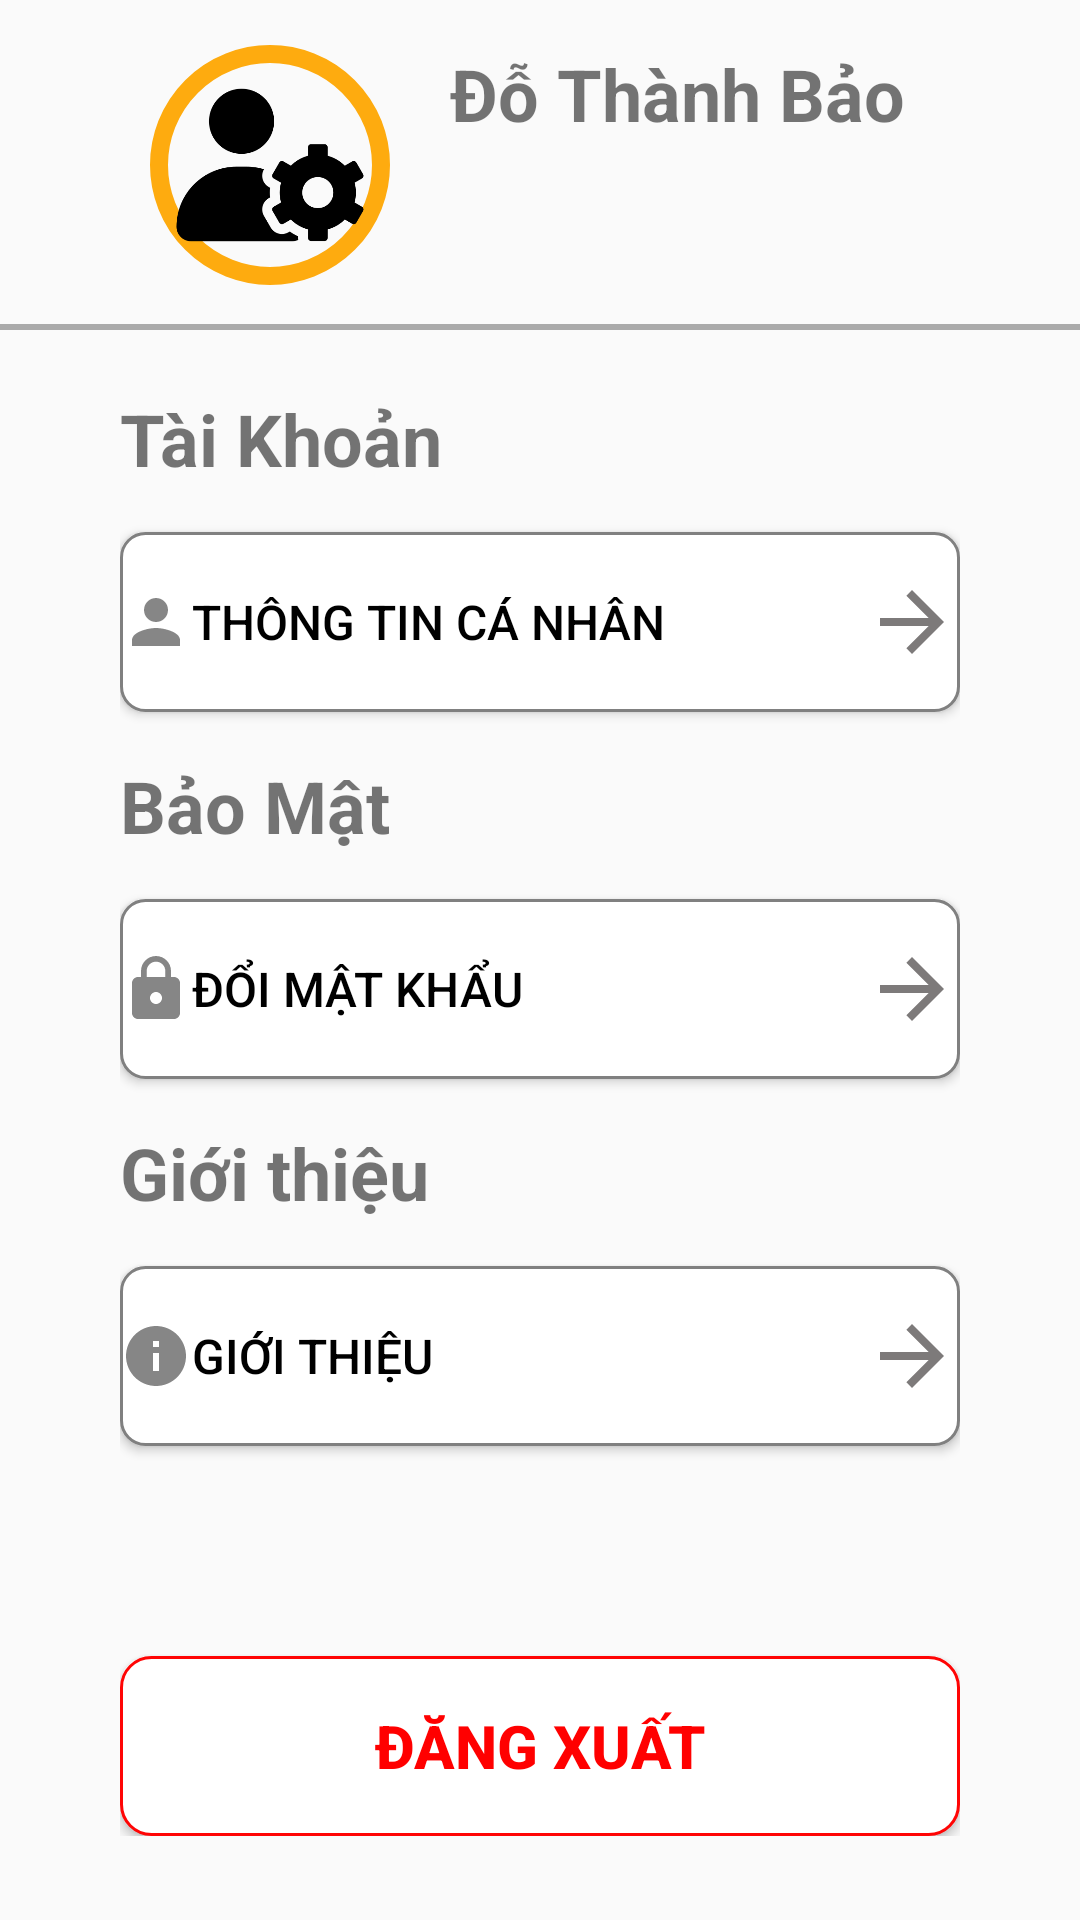

Layout XML and referenced resources for this Android screen:
<!-- AndroidManifest.xml: application theme Theme.BeanyDrinks -->
<!-- res/layout/fragment_tai_khoan_n_v.xml -->
<?xml version="1.0" encoding="utf-8"?>
<LinearLayout xmlns:android="http://schemas.android.com/apk/res/android"
    xmlns:app="http://schemas.android.com/apk/res-auto"
    xmlns:tools="http://schemas.android.com/tools"
    android:id="@+id/frameLayout"
    android:layout_width="match_parent"
    android:layout_height="match_parent"
    android:backgroundTint="@color/white"
    tools:context=".fragment.TaiKhoanNVFragment"
    android:orientation="vertical">

    <androidx.constraintlayout.widget.ConstraintLayout
        android:id="@+id/frameLayout2"
        android:layout_width="414dp"
        android:layout_height="110dp"
        app:layout_constraintEnd_toEndOf="parent"
        app:layout_constraintStart_toStartOf="parent"
        app:layout_constraintTop_toTopOf="parent">

        <ImageView
            android:id="@+id/imageView6"
            android:layout_width="80dp"
            android:layout_height="80dp"
            android:layout_marginStart="50dp"
            android:layout_marginTop="30dp"
            android:layout_marginBottom="30dp"
            android:background="@drawable/shape8"
            android:src="@drawable/usernhanvien"
            app:layout_constraintBottom_toBottomOf="parent"
            app:layout_constraintStart_toStartOf="parent"
            app:layout_constraintTop_toTopOf="parent" />

        <TextView
            android:id="@+id/textView10"
            android:layout_width="wrap_content"
            android:layout_height="wrap_content"
            android:layout_marginStart="20dp"
            android:text="Đỗ Thành Bảo"
            android:textSize="24sp"
            android:textStyle="bold"
            app:layout_constraintStart_toEndOf="@+id/imageView6"
            app:layout_constraintTop_toTopOf="@+id/imageView6" />

        <View
            android:layout_width="match_parent"
            android:layout_height="2dp"
            android:layout_gravity="bottom"
            android:background="@android:color/darker_gray"
            app:layout_constraintBottom_toBottomOf="parent"
            app:layout_constraintStart_toStartOf="parent" />
    </androidx.constraintlayout.widget.ConstraintLayout>

    <LinearLayout
        android:layout_width="match_parent"
        android:layout_height="wrap_content"
        android:orientation="vertical"
        android:paddingStart="40dp"
        android:paddingEnd="40dp">
        <TextView
            android:id="@+id/textView12"
            android:layout_width="wrap_content"
            android:layout_height="wrap_content"
            android:layout_marginTop="20dp"
            android:text="Tài Khoản "
            android:textSize="24sp"
            android:textStyle="bold" />
        <Button
            android:id="@+id/btnthongtinNV"
            android:layout_width="match_parent"
            android:layout_height="60dp"
            android:layout_marginTop="15dp"
            android:background="@drawable/custom_input"
            app:backgroundTint="@null"
            android:drawableLeft="@drawable/user_tt"
            android:drawableRight="@drawable/ic_arrow_forward_32"
            android:text="Thông tin cá nhân"
            android:textAlignment="viewStart"
            android:textColor="#000000"
            android:textSize="16sp" />

        <TextView
            android:id="@+id/textView9"
            android:layout_width="wrap_content"
            android:layout_height="wrap_content"
            android:layout_marginTop="15dp"
            android:text="Bảo Mật"
            android:textSize="24sp"
            android:textStyle="bold" />


        <Button
            android:id="@+id/btndoimk"
            android:layout_width="match_parent"
            android:layout_height="60dp"
            android:layout_marginTop="15dp"
            android:background="@drawable/custom_input"
            app:backgroundTint="@null"
            android:drawableLeft="@drawable/lock"
            android:drawableRight="@drawable/ic_arrow_forward_32"
            android:text="Đổi mật khẩu "
            android:textAlignment="viewStart"
            android:textColor="#000000"
            android:textSize="16sp" />

        <TextView
            android:id="@+id/textViewGioiThieu"
            android:layout_width="wrap_content"
            android:layout_height="wrap_content"
            android:layout_marginTop="15dp"
            android:text="Giới thiệu"
            android:textSize="24sp"
            android:textStyle="bold" />


        <Button
            android:id="@+id/btnGioiThieu"
            android:layout_width="match_parent"
            android:layout_height="60dp"
            android:layout_marginTop="15dp"
            android:background="@drawable/custom_input"
            app:backgroundTint="@null"
            android:drawableLeft="@drawable/baseline_info_24"
            android:drawableRight="@drawable/ic_arrow_forward_32"
            android:text="Giới thiệu "
            android:textAlignment="viewStart"
            android:textColor="#000000"
            android:textSize="16sp" />

        <Button
            android:id="@+id/button_DangXuat"
            android:layout_width="match_parent"
            android:layout_height="60dp"
            android:layout_marginTop="70dp"
            android:background="@drawable/button_viendo"
            android:backgroundTint="@null"
            android:text="ĐĂNG XUẤT"
            android:textColor="#FF0000"
            app:backgroundTint="@null"
            android:textSize="20sp"
            android:textStyle="bold" />
    </LinearLayout>
</LinearLayout>
<!-- resources referenced by this layout -->
<resources>
  <color name="white">#FFFFFFFF</color>
  <!-- drawable baseline_info_24 (drawable) -->
  <vector xmlns:android="http://schemas.android.com/apk/res/android" android:height="24dp" android:tint="#868686" android:viewportHeight="24" android:viewportWidth="24" android:width="24dp">
        
      <path android:fillColor="@android:color/white" android:pathData="M12,2C6.48,2 2,6.48 2,12s4.48,10 10,10 10,-4.48 10,-10S17.52,2 12,2zM13,17h-2v-6h2v6zM13,9h-2L11,7h2v2z"/>
      
  </vector>
  <!-- drawable button_viendo (drawable) -->
  <?xml version="1.0" encoding="utf-8"?>
  <shape android:shape="rectangle" xmlns:android="http://schemas.android.com/apk/res/android">
      <solid android:color="@color/white"/>
      <corners android:radius="10dp"/>
      <stroke android:color="@color/red" android:width="1dp"/>
  </shape>
  <!-- drawable custom_input (drawable) -->
  <?xml version="1.0" encoding="utf-8"?>
  <shape android:shape="rectangle" xmlns:android="http://schemas.android.com/apk/res/android">
      <stroke android:width="1dp" android:color="@color/gray"/>
      <corners android:radius="8dp"/>
      <solid android:color="@color/white"/>
      <size android:width="200dp" android:height="50dp"/>
  </shape>
  <!-- drawable ic_arrow_forward_32 (drawable) -->
  <vector xmlns:android="http://schemas.android.com/apk/res/android" android:autoMirrored="true" android:height="32dp" android:tint="#7D7A7A" android:viewportHeight="24" android:viewportWidth="24" android:width="32dp">
        
      <path android:fillColor="@android:color/white" android:pathData="M12,4l-1.41,1.41L16.17,11H4v2h12.17l-5.58,5.59L12,20l8,-8z"/>
      
  </vector>
  <!-- drawable lock (drawable) -->
  <vector xmlns:android="http://schemas.android.com/apk/res/android" android:height="24dp" android:tint="#868686" android:viewportHeight="24" android:viewportWidth="24" android:width="24dp">
        
      <path android:fillColor="@android:color/white" android:pathData="M18,8h-1L17,6c0,-2.76 -2.24,-5 -5,-5S7,3.24 7,6v2L6,8c-1.1,0 -2,0.9 -2,2v10c0,1.1 0.9,2 2,2h12c1.1,0 2,-0.9 2,-2L20,10c0,-1.1 -0.9,-2 -2,-2zM12,17c-1.1,0 -2,-0.9 -2,-2s0.9,-2 2,-2 2,0.9 2,2 -0.9,2 -2,2zM15.1,8L8.9,8L8.9,6c0,-1.71 1.39,-3.1 3.1,-3.1 1.71,0 3.1,1.39 3.1,3.1v2z"/>
      
  </vector>
  <!-- drawable shape8 (drawable) -->
  <?xml version="1.0" encoding="utf-8"?>
  <shape xmlns:android="http://schemas.android.com/apk/res/android">
  
  
      <corners android:radius="300dp" />
      <stroke android:color="#FEAB0F" android:width="6dp"/>
  
      <size
          android:width="80dp"
          android:height="80dp" />
  </shape>
  <!-- drawable user_tt (drawable) -->
  <vector xmlns:android="http://schemas.android.com/apk/res/android" android:height="24dp" android:tint="#868686" android:viewportHeight="24" android:viewportWidth="24" android:width="24dp">
        
      <path android:fillColor="@android:color/white" android:pathData="M12,12c2.21,0 4,-1.79 4,-4s-1.79,-4 -4,-4 -4,1.79 -4,4 1.79,4 4,4zM12,14c-2.67,0 -8,1.34 -8,4v2h16v-2c0,-2.66 -5.33,-4 -8,-4z"/>
      
  </vector>
  <!-- drawable usernhanvien: png bitmap (drawable, 10201 bytes) -->
  <style name="Theme.BeanyDrinks" parent="Base.Theme.BeanyDrinks" />
  <color name="red">#FF0505</color>
  <color name="gray">#808080</color>
  <style name="Base.Theme.BeanyDrinks" parent="Theme.AppCompat.Light.NoActionBar">
          
          
      </style>
</resources>
